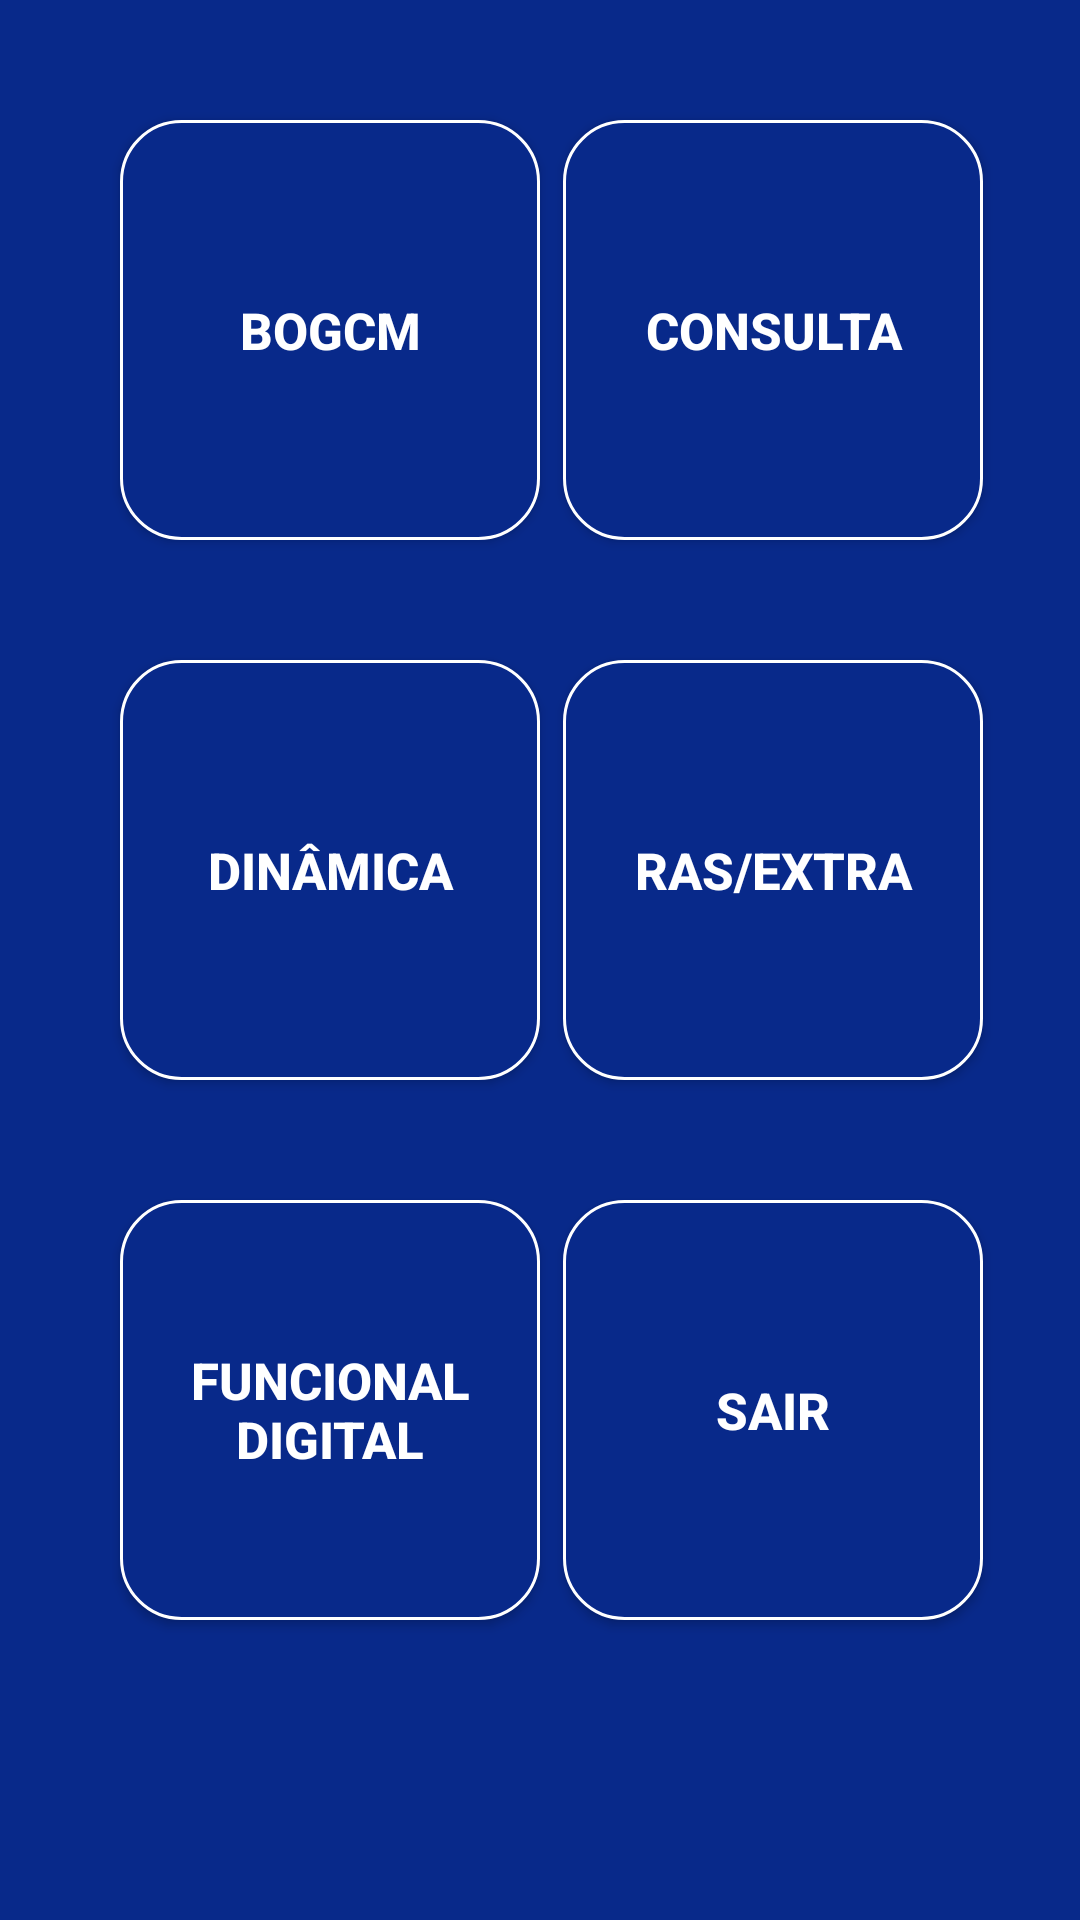

Reconstruct the res/layout file that produces this screen, plus the resources it refers to.
<!-- AndroidManifest.xml: application theme Theme.SisGCM -->
<!-- res/layout/activity_tela_principal.xml -->
<?xml version="1.0" encoding="utf-8"?>
<ScrollView xmlns:app="http://schemas.android.com/apk/res-auto"
    xmlns:tools="http://schemas.android.com/tools"
    android:layout_width="match_parent"
    android:layout_height="match_parent"
    android:fillViewport="true"
    xmlns:android="http://schemas.android.com/apk/res/android">

    <LinearLayout
        android:layout_width="match_parent"
        android:layout_height="match_parent"
        android:orientation="horizontal">


    <androidx.constraintlayout.widget.ConstraintLayout
        android:layout_width="match_parent"
        android:layout_height="match_parent"
        android:background="@color/azul_medio"
        tools:context=".TelaPrincipal">


        <androidx.appcompat.widget.AppCompatButton
            android:id="@+id/btn_BOGCM"

            style="@style/ButtonTelaPrincipal"
            android:layout_marginTop="40dp"
            android:text="@string/btn_principal"
            app:layout_constraintEnd_toEndOf="parent"
            app:layout_constraintHorizontal_bias="0.0"
            app:layout_constraintStart_toStartOf="parent"
            app:layout_constraintTop_toTopOf="parent" />

        <androidx.appcompat.widget.AppCompatButton
            android:id="@+id/btn_Pesquisar"

            style="@style/ButtonTelaPrincipal"
            android:layout_marginStart="1dp"
            android:layout_marginTop="40dp"
            android:text="@string/btn_principalPesquisa"

            app:layout_constraintEnd_toEndOf="parent"
            app:layout_constraintHorizontal_bias="0.853"
            app:layout_constraintStart_toStartOf="parent"
            app:layout_constraintTop_toTopOf="parent" />


        <androidx.appcompat.widget.AppCompatButton
            android:id="@+id/btn_Dinamica"

            style="@style/ButtonTelaPrincipal"
            android:layout_marginTop="40dp"
            android:text="@string/btn_PrincipalDinamica"
            app:layout_constraintEnd_toEndOf="parent"
            app:layout_constraintHorizontal_bias="0.0"
            app:layout_constraintStart_toStartOf="parent"
            app:layout_constraintTop_toBottomOf="@id/btn_BOGCM"
            />

        <androidx.appcompat.widget.AppCompatButton
            android:id="@+id/btn_extra"

            style="@style/ButtonTelaPrincipal"
            android:layout_marginTop="40dp"
            android:text="@string/btn_PrincipalExtra"
            app:layout_constraintHorizontal_bias="0.853"
            android:layout_marginStart="1dp"

            app:layout_constraintEnd_toEndOf="parent"
            app:layout_constraintStart_toStartOf="parent"
            app:layout_constraintTop_toBottomOf="@id/btn_Pesquisar"
            />



        <androidx.appcompat.widget.AppCompatButton
            android:id="@+id/btn_Id_Funcional"

            style="@style/ButtonTelaPrincipal"
            android:layout_marginTop="40dp"
            android:text="@string/btn_PrincipalID_Funcional"

            app:layout_constraintEnd_toEndOf="parent"
            app:layout_constraintHorizontal_bias="0.0"
            app:layout_constraintStart_toStartOf="parent"
            app:layout_constraintTop_toBottomOf="@id/btn_Dinamica"
            />
        <androidx.appcompat.widget.AppCompatButton
            android:id="@+id/btn_Deslogar"

            style="@style/ButtonTelaPrincipal"
            android:layout_marginTop="40dp"
            android:text="@string/btn_PrincipalDeslogar"
            app:layout_constraintHorizontal_bias="0.853"
            android:layout_marginStart="1dp"

            app:layout_constraintEnd_toEndOf="parent"
            app:layout_constraintStart_toStartOf="parent"
            app:layout_constraintTop_toBottomOf="@id/btn_extra"
            />


        <ProgressBar
        android:id="@+id/progressbar"
        android:layout_width="wrap_content"
        android:layout_height="wrap_content"
        android:layout_marginTop="20dp"
        android:visibility="invisible"
        app:layout_constraintStart_toStartOf="parent"
        app:layout_constraintEnd_toEndOf="parent"
        app:layout_constraintTop_toBottomOf="@id/btn_Pesquisar"
        />




</androidx.constraintlayout.widget.ConstraintLayout>

</LinearLayout>
</ScrollView>
<!-- resources referenced by this layout -->
<resources>
  <color name="azul_medio">#08298A</color>
  <string name="btn_PrincipalDeslogar">SAIR</string>
  <string name="btn_PrincipalDinamica">DINÂMICA</string>
  <string name="btn_PrincipalExtra">RAS/EXTRA</string>
  <string name="btn_PrincipalID_Funcional">FUNCIONAL\nDIGITAL</string>
  <string name="btn_principal">BOGCM</string>
  <string name="btn_principalPesquisa">CONSULTA</string>
  <style name="ButtonTelaPrincipal">
          <item name="android:layout_width">140dp</item>
          <item name="android:layout_height">140dp</item>
          <item name="android:layout_marginLeft">40dp</item>
          <item name="android:layout_marginRight">40dp</item>
          <item name="android:layout_marginTop">15dp</item>
          <item name="android:padding">20dp</item>
          <item name="android:textColor">@color/white</item>
          <item name="android:textSize">17dp</item>
          <item name="android:textStyle">bold</item>
          <item name="android:background">@drawable/btn_princial</item>
      </style>
  <style name="Theme.SisGCM" parent="Theme.MaterialComponents.DayNight.DarkActionBar">
          
          <item name="colorPrimary">@color/purple_500</item>
          <item name="colorPrimaryVariant">@color/purple_700</item>
          <item name="colorOnPrimary">@color/white</item>
          
          <item name="colorSecondary">@color/teal_200</item>
          <item name="colorSecondaryVariant">@color/teal_700</item>
          <item name="colorOnSecondary">@color/black</item>
          
          <item name="android:statusBarColor">?attr/colorPrimaryVariant</item>
          
      </style>
  <color name="white">#FFFFFFFF</color>
  <!-- drawable btn_princial (drawable) -->
  <?xml version="1.0" encoding="utf-8"?>
  <shape xmlns:android="http://schemas.android.com/apk/res/android">
  
      <corners android:radius="20dp"/>
      <solid android:color="@color/azul_medio"/>
      <stroke android:color="@color/white" android:width="1dp"/>
  
  </shape>
  <color name="purple_500">#FF6200EE</color>
  <color name="purple_700">#FF3700B3</color>
  <color name="teal_200">#FF03DAC5</color>
  <color name="teal_700">#FF018786</color>
  <color name="black">#FF000000</color>
</resources>
